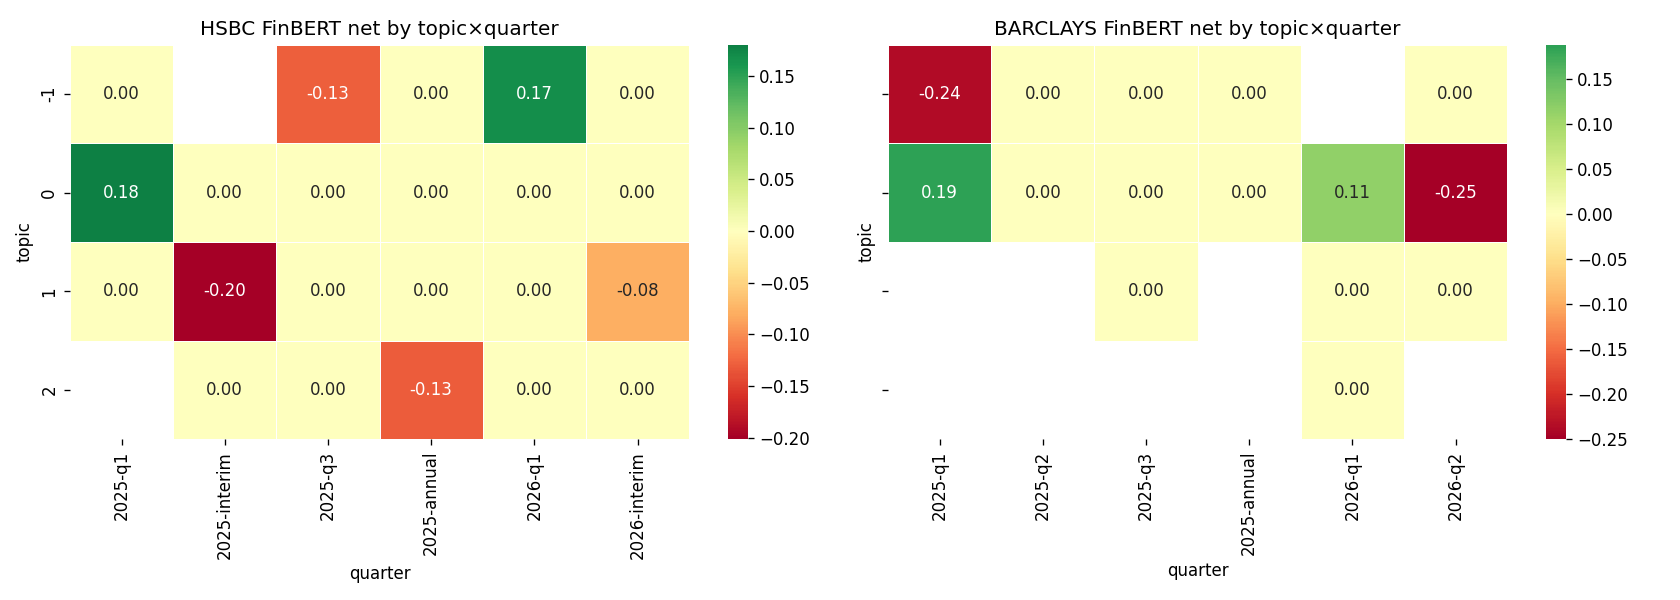

Values plotted in this chart, from the file beside it:
bank, quarter, topic, finbert_net, n
barclays, 2025-annual, -1, 0.0, 1
barclays, 2025-annual, 0, 0.0, 7
barclays, 2025-q1, -1, -0.2369, 3
barclays, 2025-q1, 0, 0.1875, 7
barclays, 2025-q2, -1, 0.0, 3
barclays, 2025-q2, 0, 0.0, 3
barclays, 2025-q3, -1, 0.0, 2
barclays, 2025-q3, 0, 0.0, 5
barclays, 2025-q3, 1, 0.0, 1
barclays, 2026-q1, 0, 0.1149, 6
barclays, 2026-q1, 1, 0.0, 1
barclays, 2026-q1, 2, 0.0, 1
barclays, 2026-q2, -1, 0.0, 3
barclays, 2026-q2, 0, -0.2502, 3
barclays, 2026-q2, 1, 0.0, 1
hsbc, 2025-annual, -1, 0.0, 1
hsbc, 2025-annual, 0, 0.0, 5
hsbc, 2025-annual, 1, 0.0, 3
hsbc, 2025-annual, 2, -0.1306, 4
hsbc, 2025-interim, 0, 0.0, 2
hsbc, 2025-interim, 1, -0.2012, 5
hsbc, 2025-interim, 2, 0.0, 1
hsbc, 2025-q1, -1, 0.0, 1
hsbc, 2025-q1, 0, 0.18, 3
hsbc, 2025-q1, 1, 0.0, 7
hsbc, 2025-q3, -1, -0.1296, 5
hsbc, 2025-q3, 0, 0.0, 3
hsbc, 2025-q3, 1, 0.0, 1
hsbc, 2025-q3, 2, 0.0, 2
hsbc, 2026-interim, -1, 0.0, 3
hsbc, 2026-interim, 0, 0.0, 6
hsbc, 2026-interim, 1, -0.07783, 7
hsbc, 2026-interim, 2, 0.0, 3
hsbc, 2026-q1, -1, 0.1691, 3
hsbc, 2026-q1, 0, 0.0, 1
hsbc, 2026-q1, 1, 0.0, 4
hsbc, 2026-q1, 2, 0.0, 1
